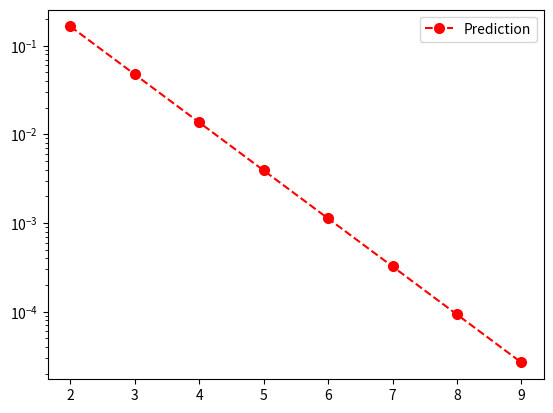

Write the Python code that produced this figure.
#!/usr/bin/env python3
# -*- coding: utf-8 -*-
"""
Created on Mon Jun 11 12:33:04 2018

[redacted]
"""
import numpy as np
import matplotlib.pyplot as plt
from math import exp, log
import matplotlib.path as mpath


def F(k,gamma):
    """
    Equation that give the theoretical approximation of the fraction loops thata
    are feddback loops
    k= loop length
    gamma= parameter
    
    returns the result
    """
    return 2*exp(k/2*log(gamma*(1-gamma))+k/24*(log(gamma/(1-gamma)))**2)

gamma= 0.967  #experimental result in twitter


prediction=[]
for i in range(2,10):
    prediction.append(F(i,gamma))
    
    
    
#plotting    

fig = plt.figure()
ax = fig.add_subplot(1, 1, 1)
ax.set_yscale('log')
plt.plot([2,3,4,5,6,7,8,9],prediction, '--r', marker="o", markersize=7,label="Prediction")
plt.legend()
plt.show()